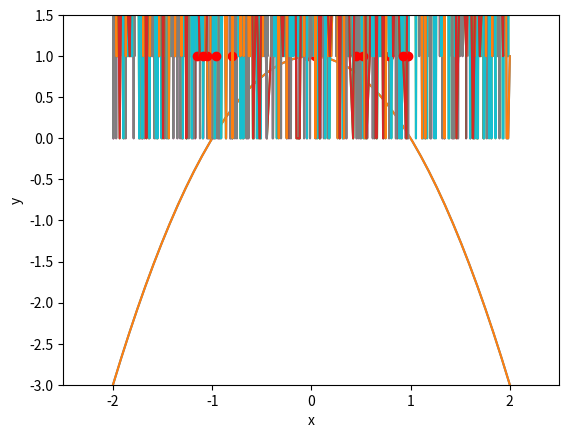

Recreate this plot in Python.

# coding: utf-8

# In[66]:

#README
#Down the line we will be looking for peaks for gamma spectroscopy purposes. So to prepare for this, I began the 
#framework for a script that will find the peaks of graphs. 


# In[67]:

#import numpy and matplotlib
import numpy as np
get_ipython().magic('matplotlib inline')
import matplotlib.pyplot as plt


# In[68]:

#Lets start with a quadratic 
#One way to plot functions is to go completely discrete
#we use the np.linspace function to create a list from -2 to 2 with 50 entries
x = np.linspace(-2, 2, 50)
def test_func_1(x): 
    '''
    This just defines the quadratic
    '''
    return -x**2 + 1
y = [] 
i = 0
#we iterate through all of x and make a new list with the values of the function for each entry in x
while i < 50:
    y.append(test_func_1(x[i]))
    i+=1
plt.plot(x, y)
plt.xlabel('x')
plt.ylabel('y')


# In[69]:

def peak_finder(y):
    '''
    This is the main function that needs development. 
    Essentially it looks through three consequative values of y at the time and checks in the middle value is a max. 
    If it is a max, it saves it to a peak list.
    '''
    peaks = []
    i, j, k = 0, 1, 2
    counter = 0
    first, second, third = y[i], y[j], y[k]
    while k < len(y): 
        if second >= third: 
            if second >= first: 
                peaks.append([j, second])
        
        i += 1
        j += 1
        k += 1
        if k < len(y):
            first, second, third = y[i], y[j], y[k]
        else: 
            pass
        

    return peaks

peak = peak_finder(y)
print(peak)


# In[70]:

def plotting_max(x, peak): 
    '''
    This function just automates part of the process
    '''
    length = len(peak)
    i = 0
    horizontal = []
    vertical = []
    argument = []
    while i < length: 
        horizontal.append(x[peak[i][0]])
        vertical.append(peak[i][1])
        i+=1
    return horizontal, vertical
print(plotting_max(x, peak))
argument = plotting_max(x, peak)
plt.plot(x, y)
plt.xlabel('x')
plt.ylabel('y')
plt.plot(argument[0], argument[1], 'ro')
plt.axis([-2.5, 2.5, -3, 1.5])
#The Red circles are maxes. Why do we get two?


# In[71]:

#Lets use np.random.randint
#Look up documentation to see what it does
y = np.random.randint(10, size=50)
plt.plot(x, y)
plt.xlabel('x')
plt.ylabel('y')


# In[72]:

peak = peak_finder(y)
argument = plotting_max(x, peak)
plt.plot(x, y)
plt.xlabel('x')
plt.ylabel('y')
plt.plot(argument[0], argument[1], 'ro')
#We have some double peaks once again. What should we do with those? Also some of these peaks are pretty small, 
#How should we deal with the small peaks?


# In[73]:

x = np.linspace(-2, 2, 1000)
y = np.random.randint(100, size=1000)
plt.plot(x, y)
plt.xlabel('x')
plt.ylabel('y')


# In[74]:

peak = peak_finder(y)
argument = plotting_max(x, peak)
plt.plot(x, y)
plt.xlabel('x')
plt.ylabel('y')
plt.plot(argument[0], argument[1], 'ro')
#It can get chaotic.....


# In[75]:

x = np.linspace(-2, 2, 1000)
y = np.random.randint(10, size=1000)
plt.plot(x, y)
plt.xlabel('x')
plt.ylabel('y')


# In[76]:

peak = peak_finder(y)
argument = plotting_max(x, peak)
plt.plot(x, y)
plt.xlabel('x')
plt.ylabel('y')
plt.plot(argument[0], argument[1], 'ro')


# In[77]:

x = np.linspace(-2, 2, 500)
y = np.random.randint(10, size=500)
plt.plot(x, y)
plt.xlabel('x')
plt.ylabel('y')


# In[78]:

peak = peak_finder(y)
argument = plotting_max(x, peak)
plt.plot(x, y)
plt.xlabel('x')
plt.ylabel('y')
plt.plot(argument[0], argument[1], 'ro')


# In[79]:

x = np.linspace(-2, 2, 250)
y = np.random.randint(10, size=250)
plt.plot(x, y)
plt.xlabel('x')
plt.ylabel('y')


# In[80]:

peak = peak_finder(y)
argument = plotting_max(x, peak)
plt.plot(x, y)
plt.xlabel('x')
plt.ylabel('y')
plt.plot(argument[0], argument[1], 'ro')


# In[81]:

x = np.linspace(-2, 2, 120)
y = np.random.randint(10, size=120)
plt.plot(x, y)
plt.xlabel('x')
plt.ylabel('y')


# In[82]:

peak = peak_finder(y)
argument = plotting_max(x, peak)
plt.plot(x, y)
plt.xlabel('x')
plt.ylabel('y')
plt.plot(argument[0], argument[1], 'ro')


# In[83]:

#More accurate Spectra generator

def random_spectra_generator(spikes, length): 
    '''
    Generates a more accurate spectra for testing purposes. 
    There is length entries. 
    Spikes is how many peaks there should be. 
    '''
    higher = length//3
    i = 0 
    spectra = []
    while i < higher: 
        spectra.append(np.random.randint(low=45, high=55))
        i+=1
    while i < length: 
        spectra.append(np.random.randint(low=0, high=10))
        i+=1
    j = 0 
    while j < spikes: 
        spectra[np.random.randint(low=0, high=length-1)] = np.random.randint(low=40, high=100)
        j+=1
    return spectra


# In[84]:

x = np.linspace(0, 1800, 120)
y = random_spectra_generator(1, 120)
plt.plot(x, y)
plt.xlabel('x')
plt.ylabel('y')


# In[85]:

peak = peak_finder(y)
argument = plotting_max(x, peak)
plt.plot(x, y)
plt.xlabel('x')
plt.ylabel('y')
plt.plot(argument[0], argument[1], 'ro')


# In[86]:

#So the prior graph is a demonstration of what a spectra might look like. 
#We have all this noise which leads to the current iteration of the peak finder to add extra peaks. 
#We have to deal with this noise somehow. 


# In[87]:

#I will do a couple more examples then there will be instructions how to run the code in its current state. 
x = np.linspace(0, 1800, 120)
y = random_spectra_generator(5, 120)
plt.plot(x, y)
plt.xlabel('x')
plt.ylabel('y')


# In[88]:

peak = peak_finder(y)
argument = plotting_max(x, peak)
plt.plot(x, y)
plt.xlabel('x')
plt.ylabel('y')
plt.plot(argument[0], argument[1], 'ro')


# In[89]:

length = 1000
x = np.linspace(0, 1800, length)
y = random_spectra_generator(5, length)
plt.plot(x, y)
plt.xlabel('x')
plt.ylabel('y')


# In[90]:

peak = peak_finder(y)
argument = plotting_max(x, peak)
plt.plot(x, y)
plt.xlabel('x')
plt.ylabel('y')
plt.plot(argument[0], argument[1], 'ro')


# In[91]:

length = 10000
x = np.linspace(0, 1800, length)
y = random_spectra_generator(10, length)
plt.plot(x, y)
plt.xlabel('x')
plt.ylabel('y')


# In[92]:

peak = peak_finder(y)
argument = plotting_max(x, peak)
plt.plot(x, y)
plt.xlabel('x')
plt.ylabel('y')
plt.plot(argument[0], argument[1], 'ro')


# In[93]:

#Instructions how to run: 
#There are three main functions that I already designed for you
#You can modify them how you see fit
def peak_finder(y):
    '''
    This is the main function that needs development. 
    Essentially it looks through three consequative values of y at the time and checks in the middle value is a max. 
    If it is a max, it saves it to a peak list.
    '''
    peaks = []
    i, j, k = 0, 1, 2
    counter = 0
    first, second, third = y[i], y[j], y[k]
    while k < len(y): 
        if second >= third: 
            if second >= first: 
                peaks.append([j, second])
        
        i += 1
        j += 1
        k += 1
        if k < len(y):
            first, second, third = y[i], y[j], y[k]
        else: 
            pass
        

    return peaks

def plotting_max(x, peak): 
    '''
    This function just automates part of the process
    '''
    length = len(peak)
    i = 0
    horizontal = []
    vertical = []
    argument = []
    while i < length: 
        horizontal.append(x[peak[i][0]])
        vertical.append(peak[i][1])
        i+=1
    return horizontal, vertical

def random_spectra_generator(spikes, length): 
    '''
    Generates a more accurate spectra for testing purposes. 
    There is length entries. 
    Spikes is how many peaks there should be. 
    '''
    higher = length//3
    i = 0 
    spectra = []
    while i < higher: 
        spectra.append(np.random.randint(low=45, high=55))
        i+=1
    while i < length: 
        spectra.append(np.random.randint(low=0, high=10))
        i+=1
    j = 0 
    while j < spikes: 
        spectra[np.random.randint(low=0, high=length-1)] = np.random.randint(low=40, high=100)
        j+=1
    return spectra


# In[94]:

#After you have your functions defined, you need to first generate data
length = 1000
x = np.linspace(0, 1800, length)
y = random_spectra_generator(7, length)
plt.plot(x, y)
plt.xlabel('x')
plt.ylabel('y')
#This will generate a sample spectra with a length that you can define. You can also define how many spikes that will 
#occur. Each spikes intensity will be random, and the location is also random. I also plot it for good measure. 
#For this example I am just going to use length=1000 and spikes=7


# In[95]:

#Now is when we use the peak finder. After we get the peaks, we also need to add the circles to the graph. 
peak = peak_finder(y)
argument = plotting_max(x, peak)
plt.plot(x, y)
plt.xlabel('x')
plt.ylabel('y')
plt.plot(argument[0], argument[1], 'ro')


# In[96]:

#We should only get 7 red circles but the randomly generated noise causes more circles to appear. 
#Also there should be some nice way to demonstrate which peak corresponds to which values

